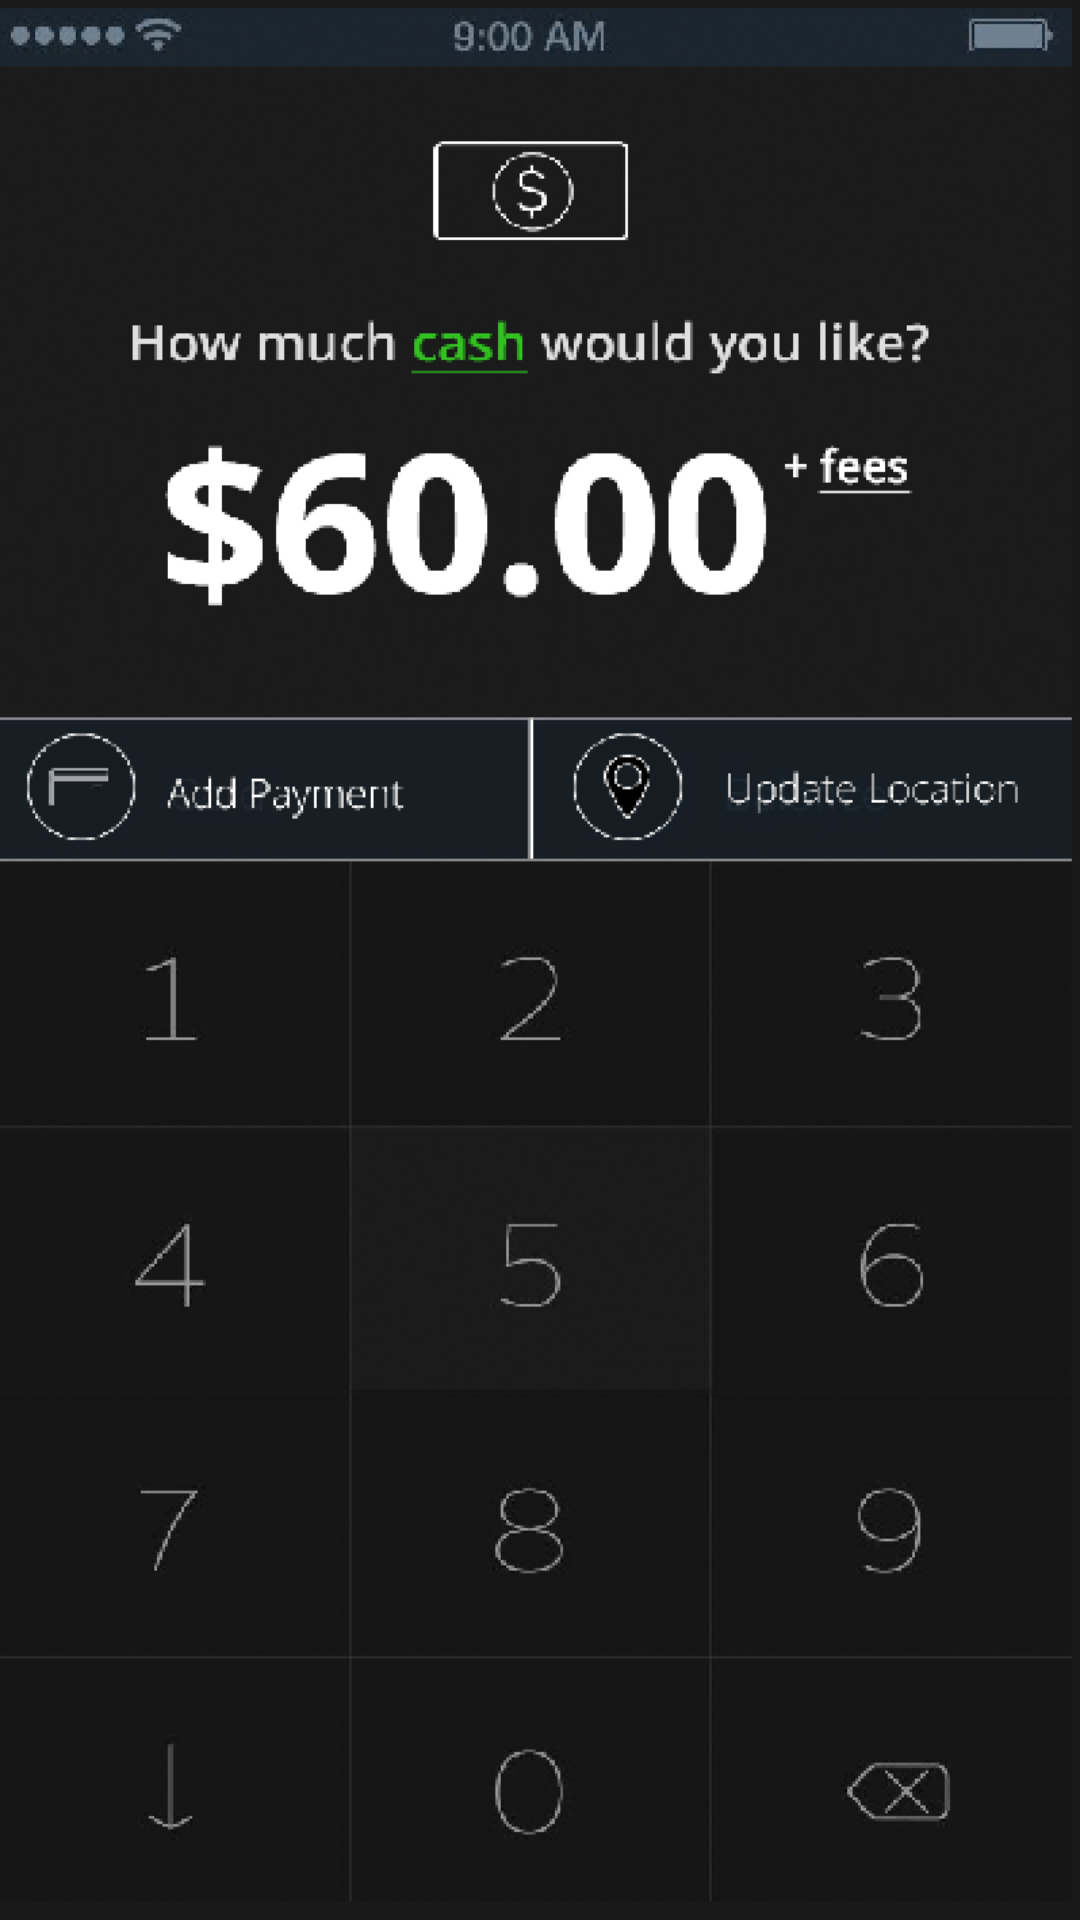

Write the Android layout XML for this screen, with the resource values it uses.
<!-- AndroidManifest.xml: application theme AppTheme -->
<!-- res/layout/activity_getcash.xml -->
<?xml version="1.0" encoding="utf-8"?>
<android.support.design.widget.CoordinatorLayout
    xmlns:android="http://schemas.android.com/apk/res/android"
    xmlns:app="http://schemas.android.com/apk/res-auto"
    xmlns:tools="http://schemas.android.com/tools" android:layout_width="match_parent"
    android:layout_height="match_parent" android:fitsSystemWindows="true"
    tools:context="com.example.flashcash.getcash"
    android:background="@drawable/getcash">

    <android.support.design.widget.AppBarLayout android:layout_height="wrap_content"
        android:layout_width="match_parent" android:theme="@style/AppTheme.AppBarOverlay">
    </android.support.design.widget.AppBarLayout>

    <include layout="@layout/content_getcash" />



</android.support.design.widget.CoordinatorLayout>
<!-- res/layout/content_getcash.xml (included above) -->
<?xml version="1.0" encoding="utf-8"?>
<RelativeLayout xmlns:android="http://schemas.android.com/apk/res/android"
    xmlns:tools="http://schemas.android.com/tools"
    xmlns:app="http://schemas.android.com/apk/res-auto" android:layout_width="match_parent"
    android:layout_height="match_parent" android:paddingLeft="@dimen/activity_horizontal_margin"
    android:paddingRight="@dimen/activity_horizontal_margin"
    android:paddingTop="@dimen/activity_vertical_margin"
    android:paddingBottom="@dimen/activity_vertical_margin"
    app:layout_behavior="@string/appbar_scrolling_view_behavior"
    tools:showIn="@layout/activity_getcash" tools:context="com.example.flashcash.getcash">

</RelativeLayout>
<!-- resources referenced by this layout -->
<resources>
  <dimen name="activity_horizontal_margin">16dp</dimen>
  <dimen name="activity_vertical_margin">16dp</dimen>
  <!-- drawable getcash: png bitmap (drawable, 209161 bytes) -->
  <style name="AppTheme.AppBarOverlay" parent="ThemeOverlay.AppCompat.Dark.ActionBar" />
  <style name="AppTheme" parent="Theme.AppCompat.Light.DarkActionBar">
          
          <item name="colorPrimary">@color/colorPrimary</item>
          <item name="colorPrimaryDark">@color/colorPrimaryDark</item>
          <item name="colorAccent">@color/colorAccent</item>
          <item name="android:colorButtonNormal">#2196f3</item>
  
          <item name="colorControlNormal">@color/white</item>
          <item name="colorControlActivated">@color/white</item>
          <item name="colorControlHighlight">@color/white</item>
      </style>
  <color name="colorPrimary">#3F51B5</color>
  <color name="colorPrimaryDark">#303F9F</color>
  <color name="colorAccent">#FF4081</color>
  <color name="white">#FFFFFF</color>
</resources>
